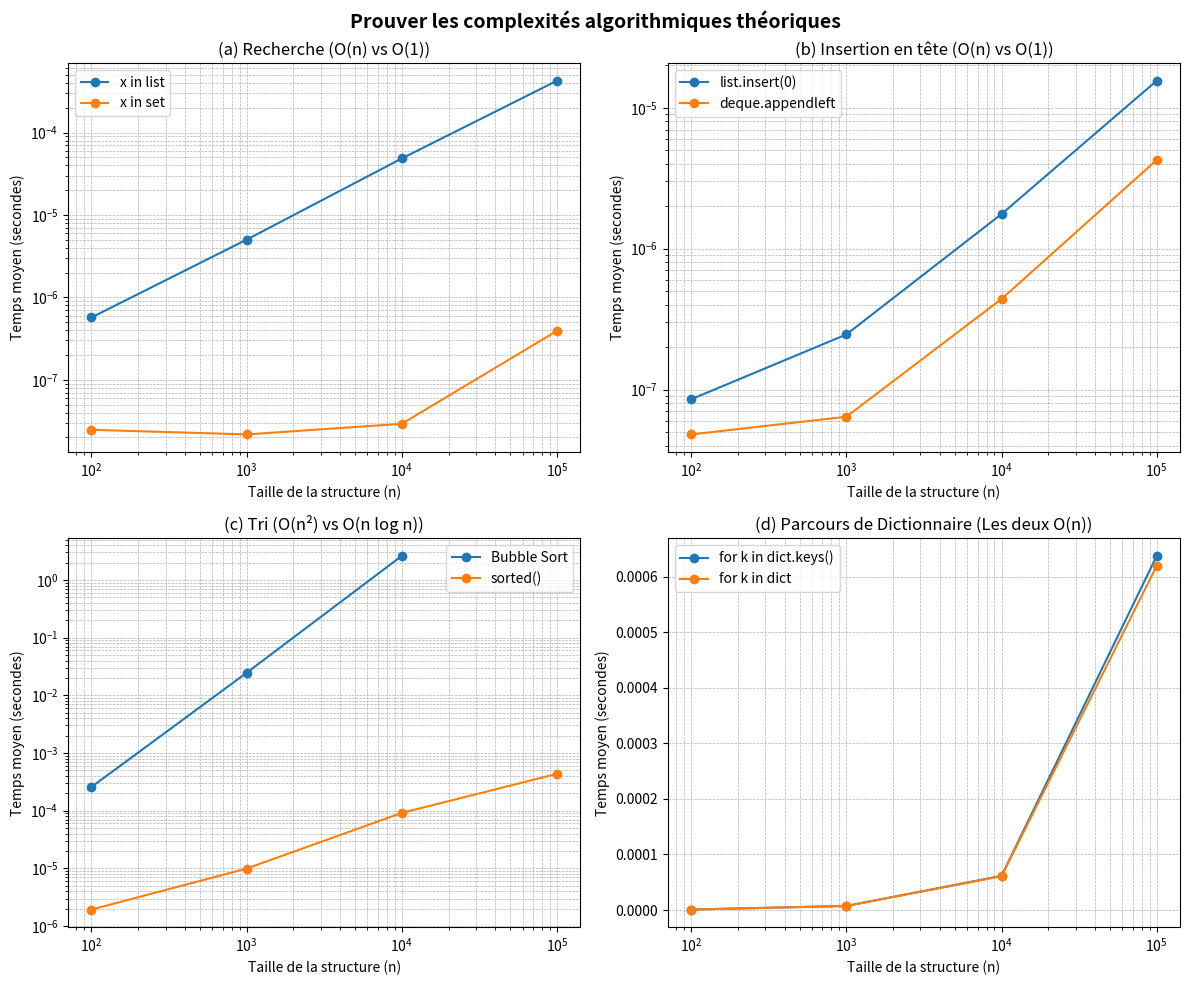

Source code (Python):
import time
from collections import deque
import matplotlib.pyplot as plt


MAX_N_BUBBLE = 10000 

def bubble_sort(arr):
    data = list(arr)
    n = len(data)
    for i in range(n):
        for j in range(0, n - i - 1):
            if data[j] > data[j + 1]:
                data[j], data[j + 1] = data[j + 1], data[j]
    return data

def benchmark():
    sizes = [100, 1000, 10000, 100000]
    
    results = {
        "x in list": [],
        "x in set": [],
        "list.insert(0)": [],
        "deque.appendleft": [],
        "Bubble Sort": [],
        "sorted()": [],
        "for k in dict.keys()": [],
        "for k in dict": []
    }

    print("Exécution des benchmarks en cours...\n")

    for n in sizes:
        # Données de test
        data_list = list(range(n))
        data_set = set(data_list)
        data_deque = deque(data_list)
        data_dict = {i: True for i in range(n)}
        
        target = -1  
        repeats = 100 if n <= 10000 else 10  

       
        start = time.perf_counter()
        for _ in range(repeats):
            _ = target in data_list
        results["x in list"].append((time.perf_counter() - start) / repeats)

    
        start = time.perf_counter()
        for _ in range(repeats):
            _ = target in data_set
        results["x in set"].append((time.perf_counter() - start) / repeats)

        
        start = time.perf_counter()
        l_copy = list(data_list)
        for _ in range(100):
            l_copy.insert(0, 0)
        results["list.insert(0)"].append((time.perf_counter() - start) / 100)

        
        start = time.perf_counter()
        d_copy = deque(data_list)
        for _ in range(100):
            d_copy.appendleft(0)
        results["deque.appendleft"].append((time.perf_counter() - start) / 100)

       
        if n <= MAX_N_BUBBLE:
            start = time.perf_counter()
            _ = bubble_sort(data_list[::-1]) # Pire cas : liste inversée
            results["Bubble Sort"].append(time.perf_counter() - start)
        else:
            results["Bubble Sort"].append(None) # Omit pour 100 000

       
        start = time.perf_counter()
        _ = sorted(data_list[::-1])
        results["sorted()"].append(time.perf_counter() - start)

       
        start = time.perf_counter()
        for _ in range(repeats):
            for k in data_dict.keys():
                _ = k
        results["for k in dict.keys()"].append((time.perf_counter() - start) / repeats)

        
        start = time.perf_counter()
        for _ in range(repeats):
            for k in data_dict:
                _ = k
        results["for k in dict"].append((time.perf_counter() - start) / repeats)

    return sizes, results

def show_results(sizes, results):
    
    header = f"{'Opération':<22} | " + " | ".join([f"N={n:<8}" for n in sizes])
    print("-" * len(header))
    print(header)
    print("-" * len(header))

    for op, times in results.items():
        row = f"{op:<22} | "
        for t in times:
            if t is None:
                row += f"{'N/A (trop long)':<10} | "
            elif t < 1e-4:
                row += f"{t*1e6:>7.2f} µs | "
            elif t < 1:
                row += f"{t*1e3:>7.2f} ms | "
            else:
                row += f"{t:>7.2f} s  | "
        print(row)
    print("-" * len(header))

def plot_results(sizes, results):
    fig, axes = plt.subplots(2, 2, figsize=(12, 10))
    fig.suptitle("Prouver les complexités algorithmiques théoriques", fontsize=14, fontweight='bold')

    pairs = [
        (("x in list", "x in set"), "(a) Recherche (O(n) vs O(1))", axes[0, 0]),
        (("list.insert(0)", "deque.appendleft"), "(b) Insertion en tête (O(n) vs O(1))", axes[0, 1]),
        (("Bubble Sort", "sorted()"), "(c) Tri (O(n²) vs O(n log n))", axes[1, 0]),
        (("for k in dict.keys()", "for k in dict"), "(d) Parcours de Dictionnaire (Les deux O(n))", axes[1, 1])
    ]

    for ops, title, ax in pairs:
        for op in ops:
            valid_data = [(sizes[i], results[op][i]) for i in range(len(sizes)) if results[op][i] is not None]
            if valid_data:
                x, y = zip(*valid_data)
                ax.plot(x, y, marker='o', label=op)
        
        ax.set_title(title)
        ax.set_xlabel("Taille de la structure (n)")
        ax.set_ylabel("Temps moyen (secondes)")
        ax.set_xscale('log')
        
        
        if "Recherche" in title or "Insertion" in title or "Tri" in title:
            ax.set_yscale('log')
            
        ax.grid(True, which="both", ls="--", linewidth=0.5)
        ax.legend()

    plt.tight_layout()
    plt.show()

if __name__ == "__main__":
    sizes, results = benchmark()
    show_results(sizes, results)
    plot_results(sizes, results)
